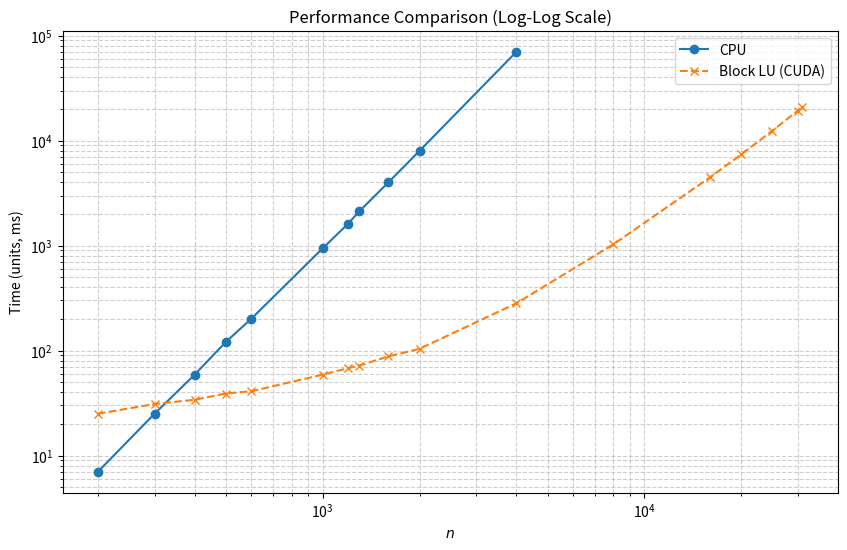

The matplotlib source for this figure:
import pandas as pd
import numpy as np
import matplotlib.pyplot as plt

# Data provided in the markdown table
data = {
    'n': [200, 300, 400, 500, 600, 1000, 1200, 1300, 1600, 2000, 4000, 8000, 16000, 20000, 25000, 30000, 31000],
    # Use np.nan for missing values
    'cpu': [7, 25, 59, 121, 201, 942, 1618, 2124, 3997, 7990, 70105, np.nan, np.nan, np.nan, np.nan, np.nan, np.nan],
    'block LU (cuda)': \
          [25, 31, 34, 39, 41, 59, 68, 72, 88, 104, 282, 1025, 4469, 7388, 12421, 19289, 20913]
}

df = pd.DataFrame(data)

# Rename the CUDA column for a shorter legend label
df = df.rename(columns={'block LU (cuda)': 'cuda'})

plt.figure(figsize=(10, 6))

# Plot CPU data
plt.plot(df['n'], df['cpu'], label='CPU', marker='o', linestyle='-')

# Plot CUDA data
plt.plot(df['n'], df['cuda'], label='Block LU (CUDA)', marker='x', linestyle='--')

# Use log-log scale to better visualize the performance data across a wide range of 'n' and time values
plt.xscale('log')
plt.yscale('log')

plt.title('Performance Comparison (Log-Log Scale)')
plt.xlabel('$n$')
plt.ylabel('Time (units, ms)') # Assuming the units are in ms
plt.grid(True, which="both", ls="--", alpha=0.6)
plt.legend()

# Save the plot
plt.savefig('performance_plot.png')